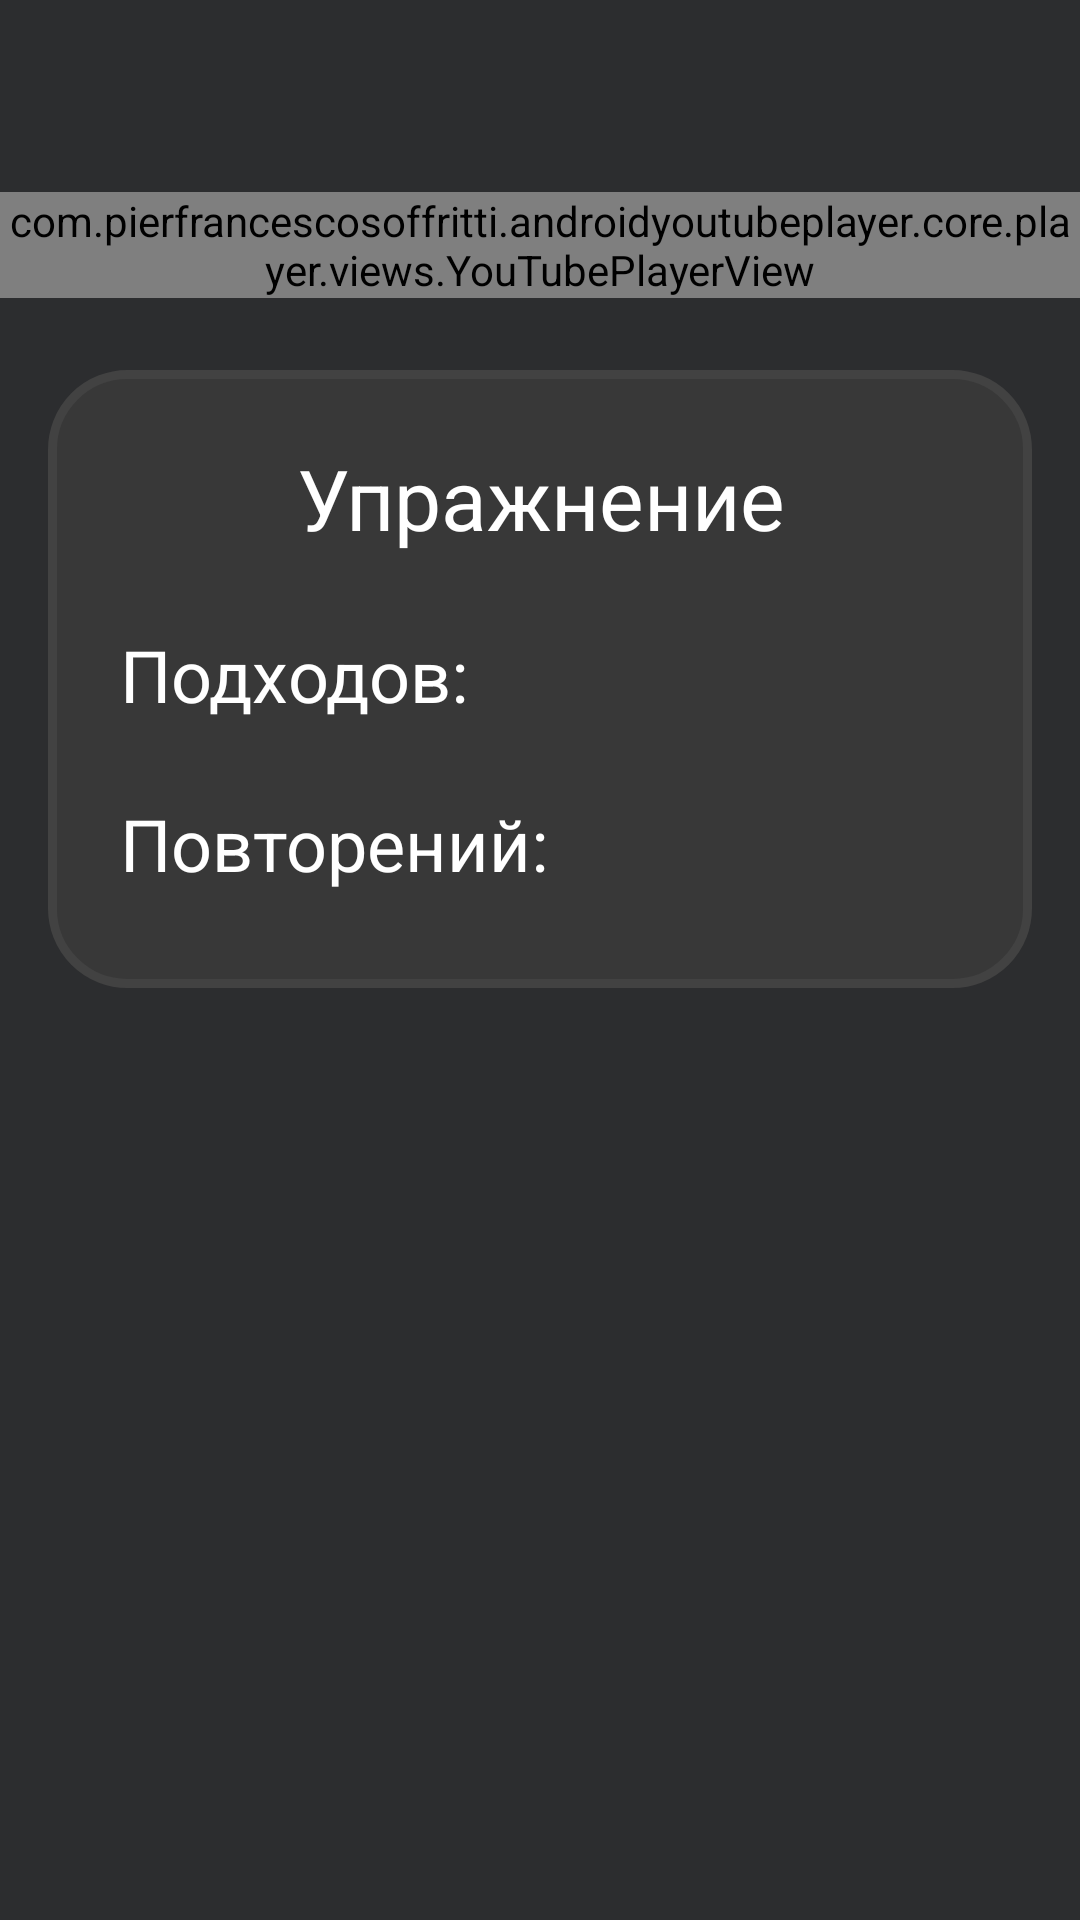

Produce the Android XML layout that renders to this screen, including the resource entries it uses.
<!-- AndroidManifest.xml: application theme Theme.AppCompat -->
<!-- res/layout/inside_exercise_layout.xml -->
<?xml version="1.0" encoding="utf-8"?>
<androidx.constraintlayout.widget.ConstraintLayout xmlns:android="http://schemas.android.com/apk/res/android"
    xmlns:app="http://schemas.android.com/apk/res-auto"
    xmlns:tools="http://schemas.android.com/tools"
    android:layout_width="match_parent"
    android:layout_height="match_parent"
    android:background="@color/back_theme"
    android:clickable="true"
    android:focusable="true">

    <androidx.constraintlayout.widget.ConstraintLayout
        android:layout_width="match_parent"
        android:layout_height="wrap_content"
        android:layout_marginStart="16dp"
        android:layout_marginTop="24dp"
        android:layout_marginEnd="16dp"
        android:background="@drawable/leave_button"
        app:layout_constraintEnd_toEndOf="parent"
        app:layout_constraintStart_toStartOf="parent"
        app:layout_constraintTop_toBottomOf="@+id/youtube_player_view">

        <TextView
            android:id="@+id/inside_exercise_name"
            android:layout_width="wrap_content"
            android:layout_height="wrap_content"
            android:layout_marginStart="8dp"
            android:layout_marginTop="24dp"
            android:layout_marginEnd="8dp"
            android:gravity="center|top"
            android:text="Упражнение"
            android:textColor="@color/white"
            android:textSize="28sp"
            app:layout_constraintEnd_toEndOf="parent"
            app:layout_constraintStart_toStartOf="parent"
            app:layout_constraintTop_toTopOf="parent" />

        <TextView
            android:id="@+id/repeats"
            android:layout_width="wrap_content"
            android:layout_height="wrap_content"
            android:layout_marginStart="24dp"
            android:layout_marginTop="24dp"
            android:layout_marginBottom="32dp"
            android:text="Повторений:"
            android:textColor="@color/white"
            android:textSize="24sp"
            app:layout_constraintBottom_toBottomOf="parent"
            app:layout_constraintStart_toStartOf="parent"
            app:layout_constraintTop_toBottomOf="@+id/podhodi" />

        <TextView
            android:id="@+id/podhodi"
            android:layout_width="wrap_content"
            android:layout_height="wrap_content"
            android:layout_marginStart="24dp"
            android:layout_marginTop="24dp"
            android:text="Подходов:"
            android:textColor="@color/white"
            android:textSize="24sp"
            app:layout_constraintStart_toStartOf="parent"
            app:layout_constraintTop_toBottomOf="@+id/inside_exercise_name" />
    </androidx.constraintlayout.widget.ConstraintLayout>

    <com.pierfrancescosoffritti.androidyoutubeplayer.core.player.views.YouTubePlayerView
        android:id="@+id/youtube_player_view"
        android:layout_width="match_parent"
        android:layout_height="wrap_content"
        android:layout_marginTop="64dp"
        app:layout_constraintEnd_toEndOf="parent"
        app:layout_constraintHorizontal_bias="0.0"
        app:layout_constraintStart_toStartOf="parent"
        app:layout_constraintTop_toTopOf="parent" />

</androidx.constraintlayout.widget.ConstraintLayout>
<!-- resources referenced by this layout -->
<resources>
  <color name="back_theme">#2c2d2f</color>
  <color name="white">#FFFFFFFF</color>
  <!-- drawable leave_button (drawable) -->
  <?xml version="1.0" encoding="utf-8"?>
  <shape xmlns:android="http://schemas.android.com/apk/res/android">
      <corners android:radius="25dp"/>
      <solid android:color="@color/cardview"/>
      <stroke android:color="@color/cardview_dark_background" android:width="3dp"/>
  </shape>
  <color name="cardview">#383838</color>
</resources>
